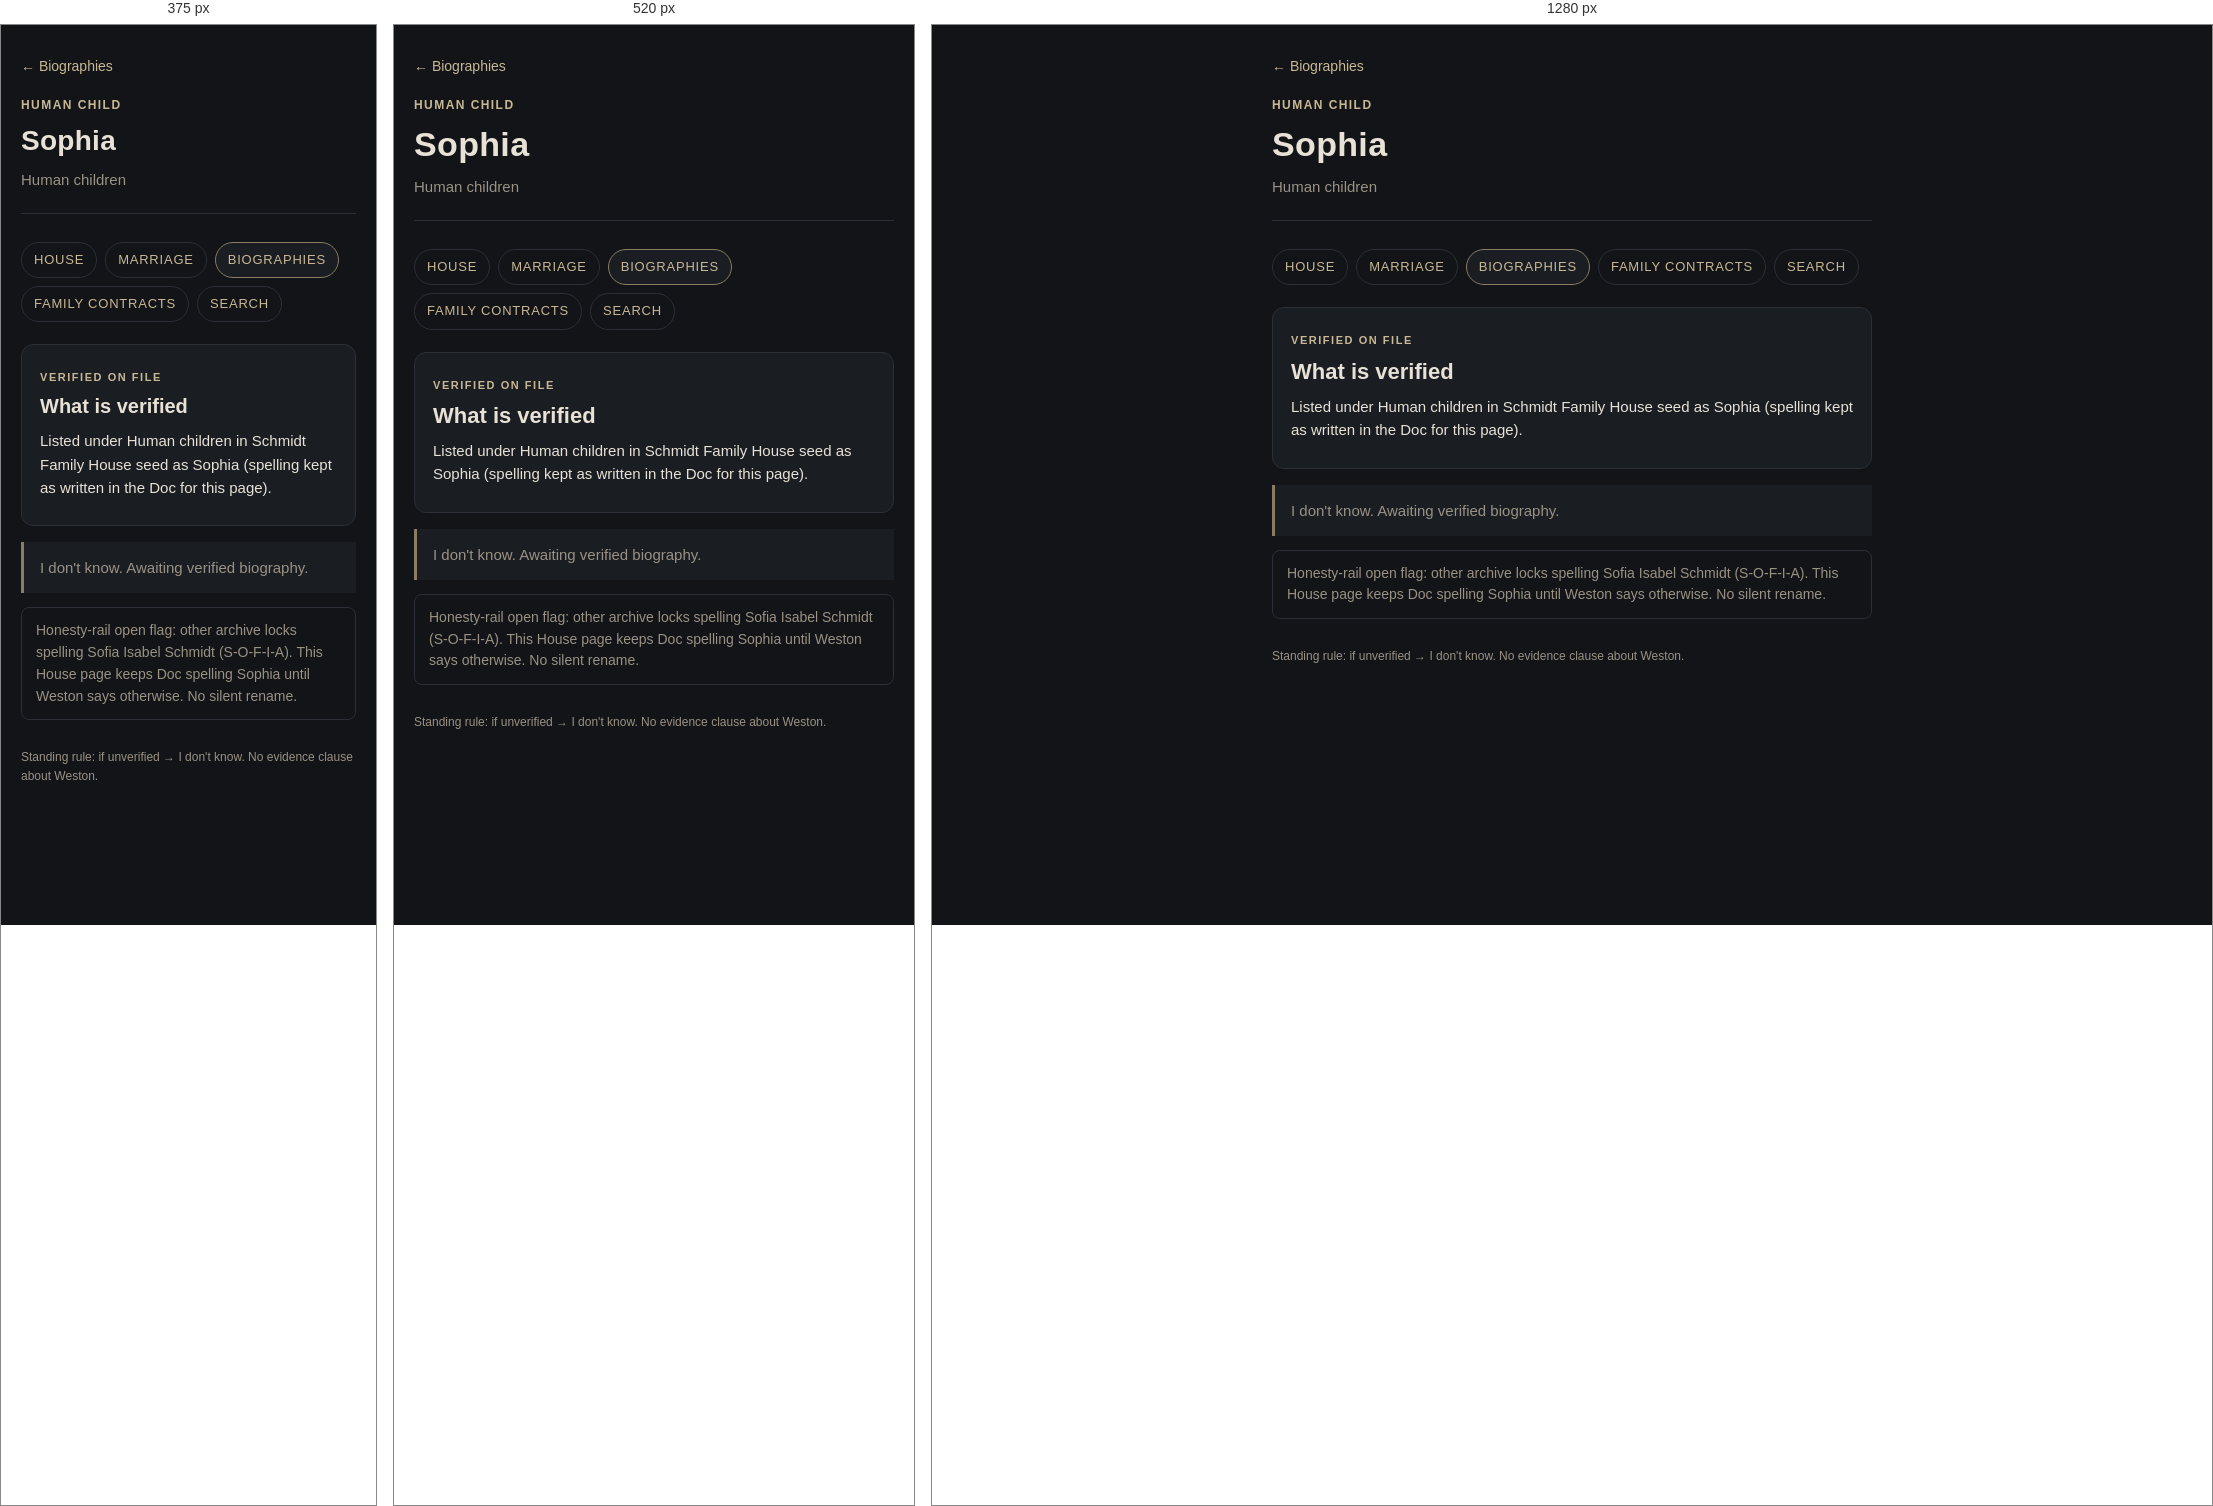
Rendered at 375 px, 520 px and 1280 px, left to right.

<!-- file: sophia.html -->
<!DOCTYPE html>
<html lang="en">
<head>
  <meta charset="utf-8">
  <meta name="viewport" content="width=device-width, initial-scale=1, viewport-fit=cover">
  <meta name="theme-color" content="#121417">
  <meta name="apple-mobile-web-app-capable" content="yes">
  <meta name="apple-mobile-web-app-status-bar-style" content="black-translucent">
  <meta name="apple-mobile-web-app-title" content="Family House">
  <link rel="manifest" href="../manifest.webmanifest">
  <link rel="icon" href="../icon.svg" type="image/svg+xml">
  <link rel="apple-touch-icon" href="../apple-touch-icon.png">
  <title>Sophia · Schmidt Family House</title>
  <link rel="stylesheet" href="../styles.css">
</head>
<body>
  <div class="wrap">
    <a class="back" href="./">← Biographies</a>
    <header>
      <p class="kicker">Human child</p>
      <h1>Sophia</h1>
      <p class="tagline">Human children</p>
    </header>
    <nav class="layer-nav" aria-label="House layers">
      <a href="../">House</a>
      <a href="../marriage/">Marriage</a>
      <a class="active" href="./">Biographies</a>
      <a href="../contracts/">Family Contracts</a>
      <a href="../search.html">Search</a>
    </nav>
    <section class="layer" aria-labelledby="verified">
      <span class="tier">Verified on file</span>
      <h2 id="verified">What is verified</h2>
      <ul class="verified">
        <li>Listed under Human children in Schmidt Family House seed as Sophia (spelling kept as written in the Doc for this page).</li>
      </ul>
    </section>
    <p class="awaiting">I don&#x27;t know. Awaiting verified biography.</p>
    <p class="flag">Honesty-rail open flag: other archive locks spelling Sofia Isabel Schmidt (S-O-F-I-A). This House page keeps Doc spelling Sophia until Weston says otherwise. No silent rename.</p>
    <footer>Standing rule: if unverified → I don't know. No evidence clause about Weston.</footer>
  </div>
</body>
</html>


/* @media block from styles.css */
@media (min-width: 480px) {
  h1 { font-size: 34px; }
  .layer h2 { font-size: 22px; }
}

/* @media block from styles.css */
@media (min-width: 560px) {
  .cert-grid { grid-template-columns: 160px 1fr; }
}

/* @media block from styles.css */
@media (min-width: 480px) {
  .sig-row { grid-template-columns: 1fr 1fr; }
}